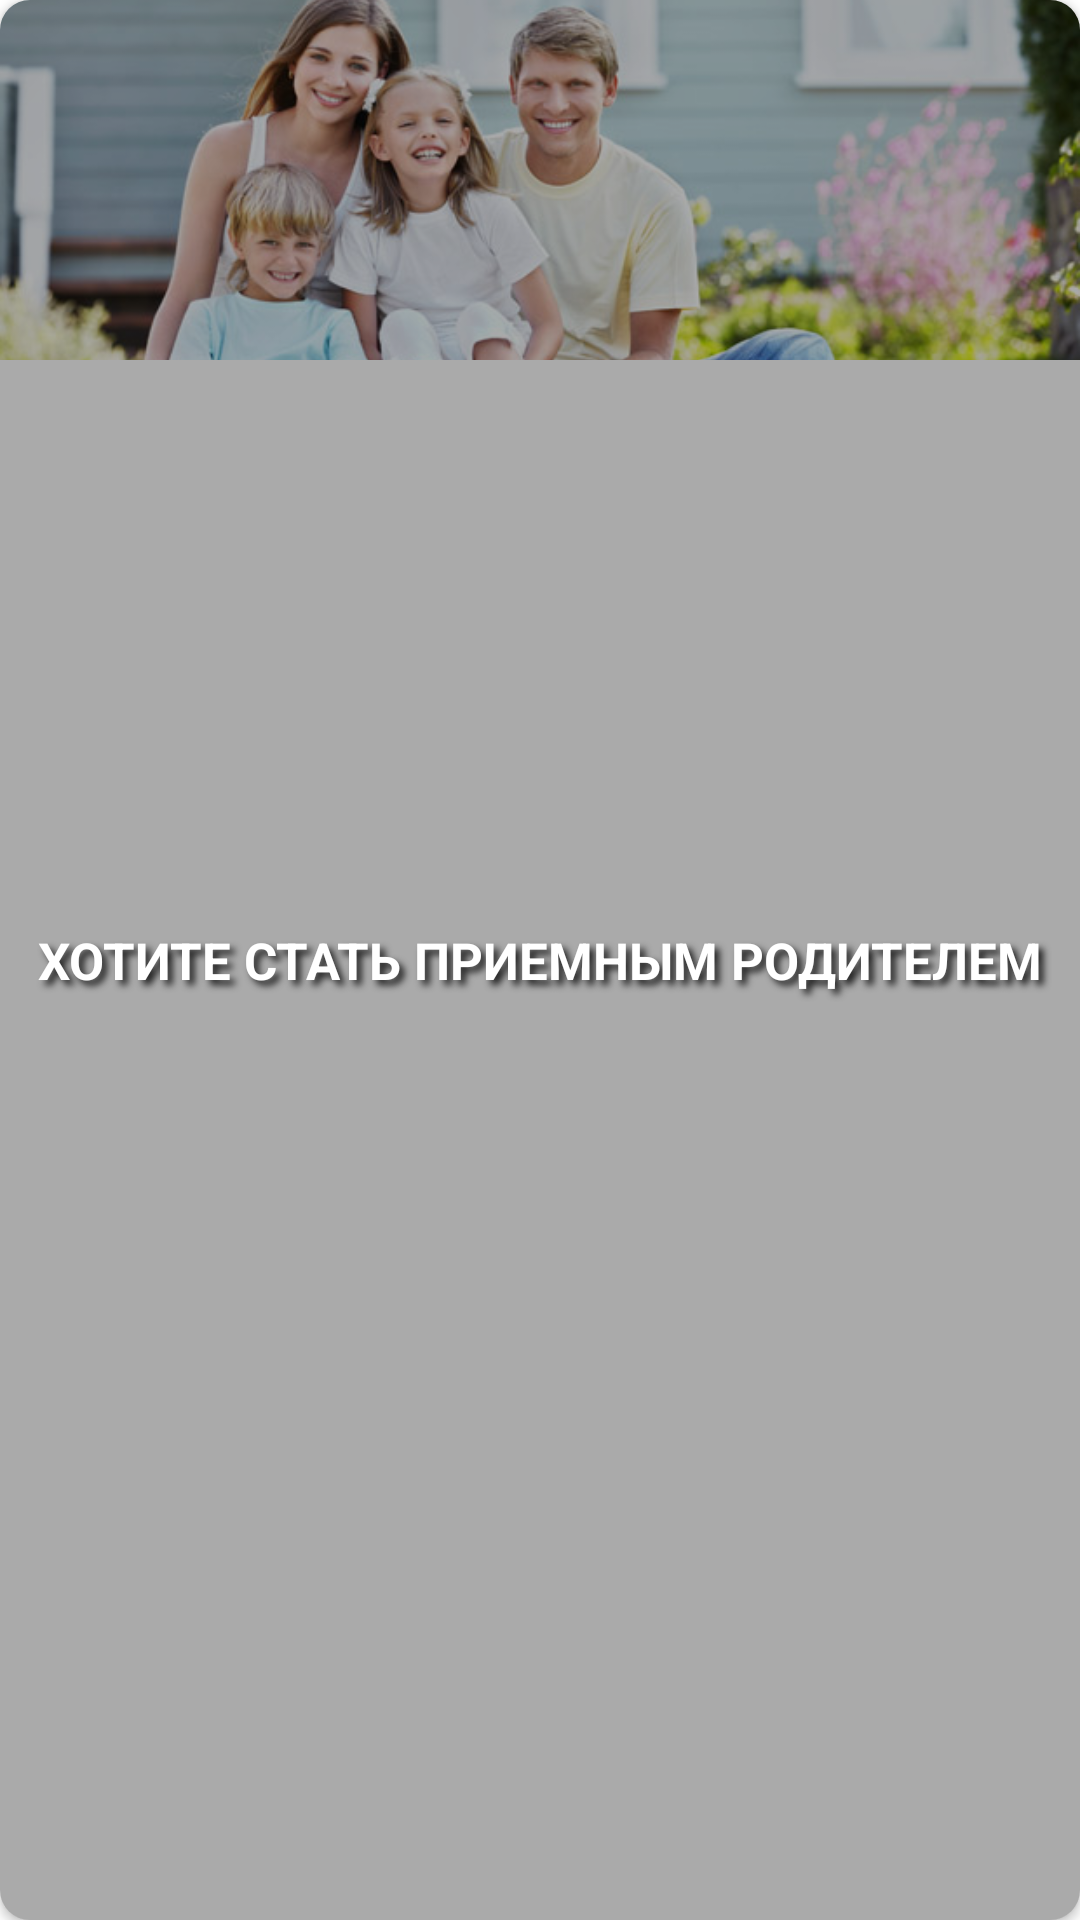

Layout XML and referenced resources for this Android screen:
<!-- AndroidManifest.xml: application theme infamily -->
<!-- res/layout/main_menu_item_category.xml -->
<?xml version="1.0" encoding="utf-8"?>
<android.support.v7.widget.CardView
    android:id="@+id/main_layout"
    android:layout_width="@dimen/size_280"
    android:layout_height="120dp"
    android:layout_margin="@dimen/size_10"
    android:paddingTop="15dp"
    android:layout_gravity="center_horizontal"
    app:cardCornerRadius="10dp"
    xmlns:android="http://schemas.android.com/apk/res/android"
    xmlns:app="http://schemas.android.com/apk/res-auto">

    <ImageView

        android:id="@+id/imageView"
        android:layout_width="match_parent"
        android:layout_height="120dp"
        android:scaleType="centerCrop"
        android:src="@drawable/first" />

    <TextView
        android:id="@+id/titleView"
        android:layout_width="match_parent"
        android:layout_height="match_parent"
        android:background="@color/transparent_medium"
        android:gravity="center"
        android:shadowColor="@color/colorBlack"
        android:shadowDx="5"
        android:shadowDy="5"
        android:shadowRadius="6"
        android:text="Хотите стать приемным родителем"
        android:textAllCaps="true"
        android:textColor="@color/white"
        android:textSize="17dp"
        android:textStyle="bold" />
</android.support.v7.widget.CardView>
<!-- resources referenced by this layout -->
<resources>
  <color name="colorBlack">#212121</color>
  <color name="transparent_medium">#55000000</color>
  <color name="white">#ffffff</color>
  <dimen name="size_10">10dp</dimen>
  <dimen name="size_280">280dp</dimen>
  <!-- drawable first: jpg bitmap (drawable, 92375 bytes) -->
  <style name="infamily" parent="@style/ThemeOverlay.AppCompat.ActionBar">
          <item name="android:homeAsUpIndicator">@color/white</item>
          <item name="colorPrimaryDark">@color/primaryColorDarker</item>
          <item name="colorPrimary">@color/primaryColor</item>
          <item name="android:actionBarStyle">@color/primaryColor</item>
          <item name="android:titleTextStyle">@style/CustomTheme.Text</item>
          <item name="android:titleTextColor" tools:targetApi="m">@color/white</item>
          <item name="cardViewStyle">@style/CardView</item>
          <item name="android:textColor">
              #000000
          </item>
          <item name="android:windowBackground">@android:color/white</item>
          <item name="android:colorForeground">@android:color/white</item>
      </style>
  <color name="primaryColorDarker">#4ED7B6</color>
  <color name="primaryColor">#4ED7B6</color>
  <style name="CustomTheme.Text" parent="@android:style/TextAppearance">
  
      </style>
</resources>
